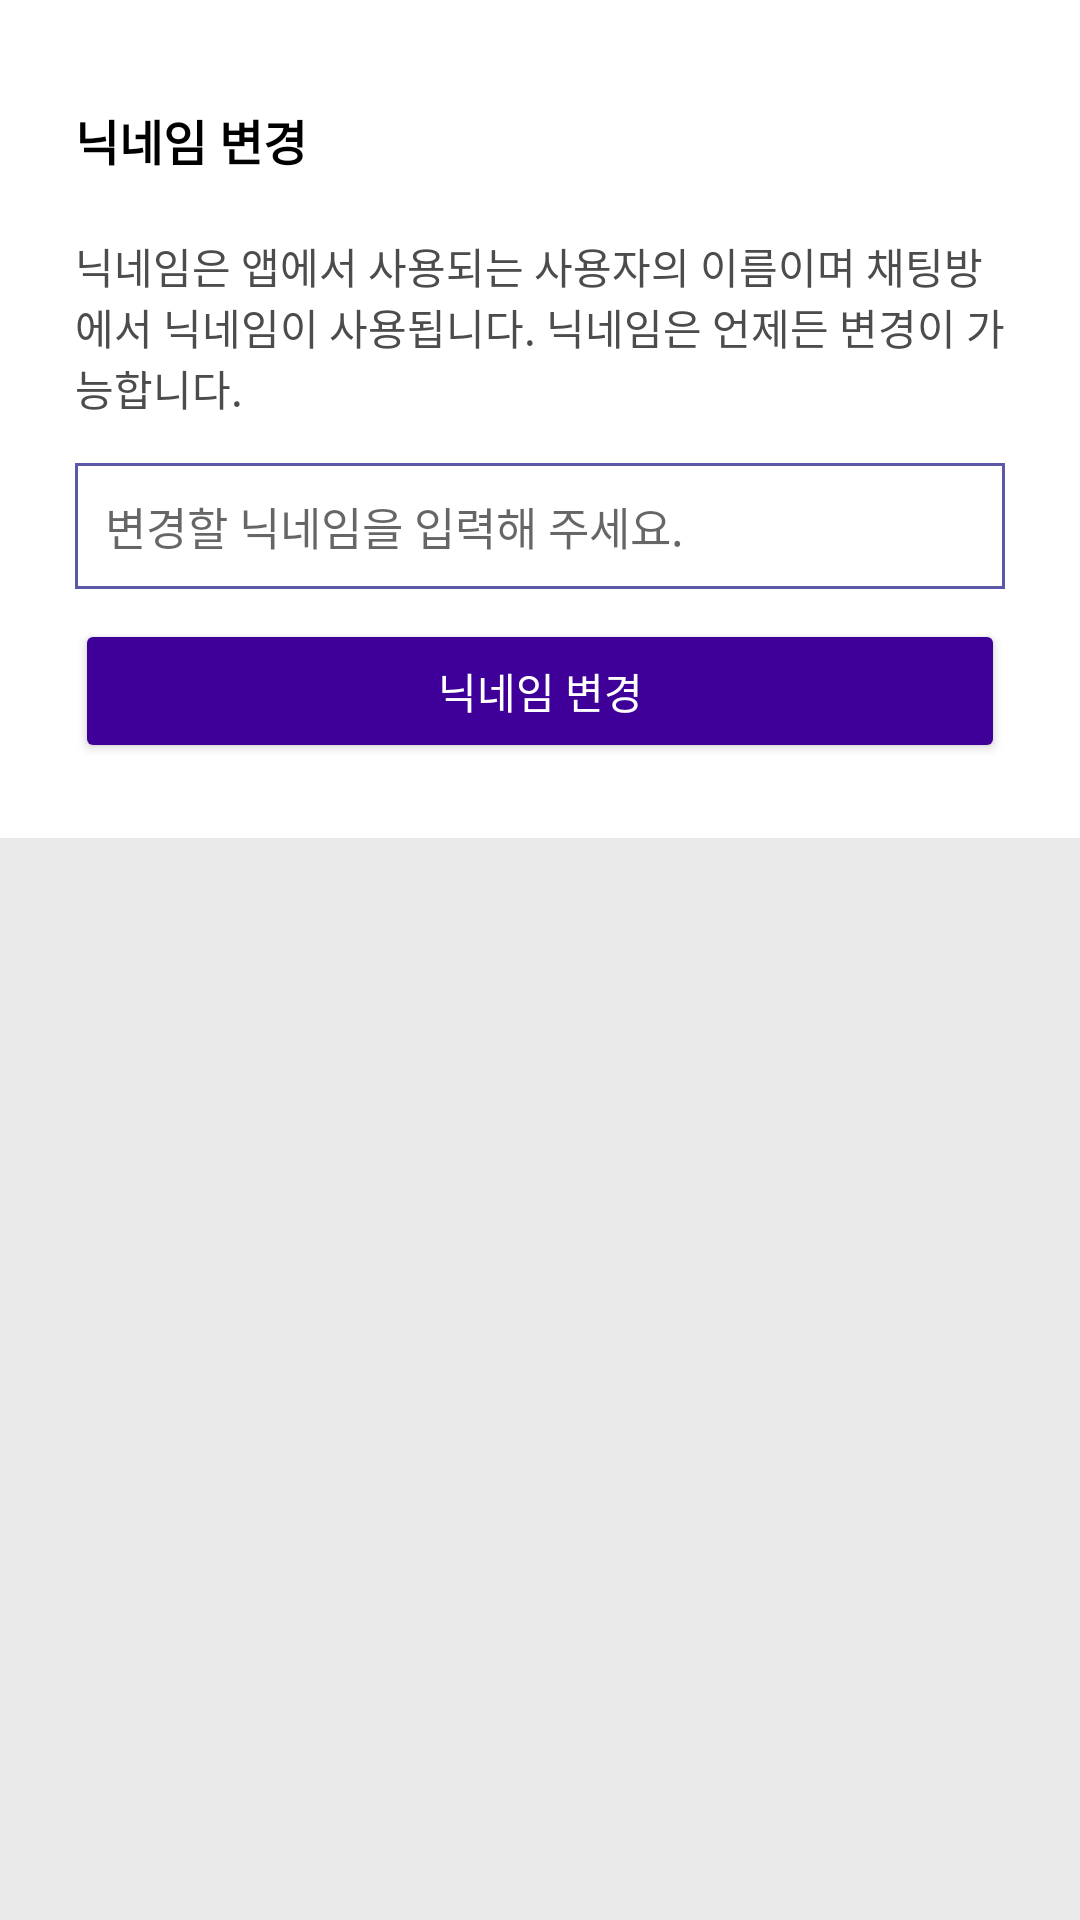

Produce the Android XML layout that renders to this screen, including the resource entries it uses.
<!-- AndroidManifest.xml: application theme Theme.DiseaseIndex -->
<!-- res/layout/activity_nickedit.xml -->
<?xml version="1.0" encoding="utf-8"?>
<LinearLayout xmlns:android="http://schemas.android.com/apk/res/android"
    android:layout_width="match_parent"
    android:layout_height="match_parent"
    xmlns:app="http://schemas.android.com/apk/res-auto"
    android:orientation="vertical"
    android:background="#EAEAEA">

    <LinearLayout
        android:id="@+id/lly_nickedit"
        android:background="@color/white"
        android:layout_width="match_parent"
        android:layout_height="wrap_content"
        android:padding="25dp"
        android:orientation="vertical">
        <TextView
            android:id="@+id/tv_maintv"
            android:layout_marginTop="10dp"
            android:layout_width="wrap_content"
            android:layout_height="wrap_content"
            android:text="닉네임 변경"
            android:textColor="@color/black"
            android:textSize="16sp"
            android:textStyle="bold" />
        <TextView
            android:layout_marginTop="20dp"
            android:id="@+id/tv_date124"
            android:textColor="#4C4C4C"
            android:textSize="14sp"
            android:text="닉네임은 앱에서 사용되는 사용자의 이름이며 채팅방에서 닉네임이 사용됩니다. 닉네임은 언제든 변경이 가능합니다."
            android:layout_width="wrap_content"
            android:layout_height="wrap_content"
            />

        <EditText
            android:padding="10dp"
            android:background="@drawable/edge"
            android:layout_marginTop="15dp"
            android:textSize="15dp"
            android:id="@+id/et_editnick"
            android:layout_width="match_parent"
            android:layout_height="wrap_content"
            android:layout_gravity="center"
            android:maxLength="10"
            android:hint="변경할 닉네임을 입력해 주세요." />

        <Button

            android:layout_marginTop="10dp"
            android:backgroundTint="#3F0099"
            android:id="@+id/btn_editnick"
            android:layout_width="match_parent"
            android:layout_height="wrap_content"
            app:layout_constraintTop_toBottomOf="@+id/SignUpButton"
            android:textColor="@color/white"
            android:text="닉네임 변경"/>

    </LinearLayout>

</LinearLayout>
<!-- resources referenced by this layout -->
<resources>
  <color name="black">#FF000000</color>
  <color name="white">#FFFFFF</color>
  <!-- drawable edge (drawable) -->
  <?xml version="1.0" encoding="utf-8"?>
  <layer-list xmlns:android="http://schemas.android.com/apk/res/android">
  <item>
      <shape android:shape="rectangle">
  
          <stroke android:width="1dp" android:color="#5B58A5"/>
          <solid android:color="@color/white"/>
      </shape>
  </item>
  </layer-list>
  <style name="Theme.DiseaseIndex" parent="Theme.MaterialComponents.DayNight.DarkActionBar">
          
          <item name="colorPrimary">@color/purple</item>
          <item name="colorPrimaryVariant">@color/purple</item>
          <item name="colorOnPrimary">@color/white</item>
          
          <item name="colorSecondary">@color/teal_200</item>
          <item name="colorSecondaryVariant">@color/teal_700</item>
          <item name="colorOnSecondary">@color/black</item>
          <item name="android:textColor">#000000</item>
          <item name="android:titleTextStyle">@color/black</item>
          <item name="titleTextAppearance">@color/black</item>
  
          <item name="android:windowLightStatusBar">false</item>
          <item name="android:statusBarColor" tools:targetApi="l">@color/purple</item>
      </style>
  <color name="purple">#5B58A5</color>
  <color name="teal_200">#5B58A5</color>
  <color name="teal_700">#FF018786</color>
</resources>
